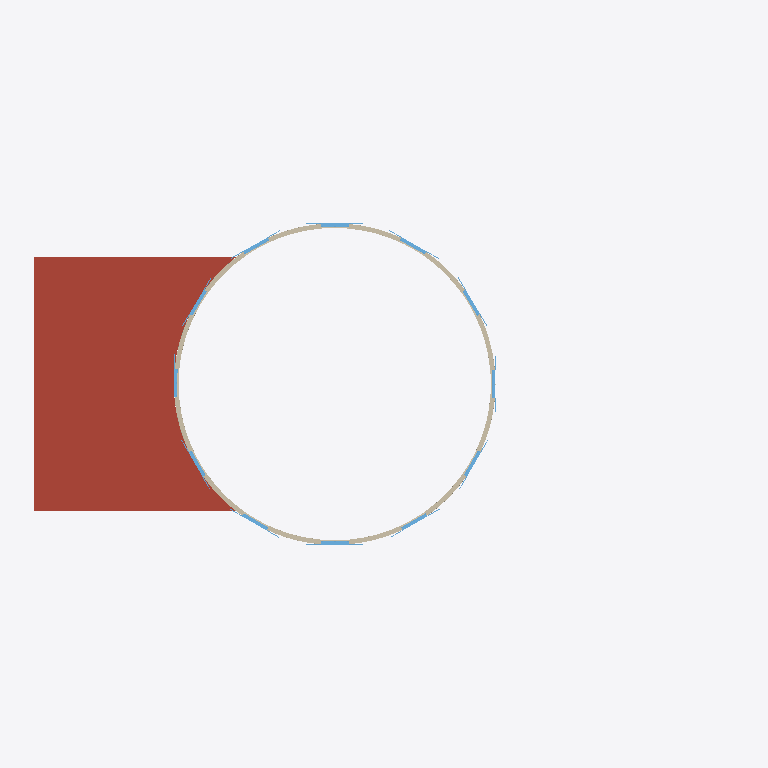
Plan cut of the same IFC building model at storey '4' (level 6.15 m, cut at 7.55 m), seen from above with north up, elements coloured by IFC class: 12 windows (light blue), 2 walls (beige), 1 roof (red-brown). Cut surfaces are drawn darker.
Extent 35.1 m × 18.1 m × 28.8 m (x, y, z). Storeys (10): +0.00 at 0.00 m; 1 at 1.20 m; 2 at 3.15 m; 3 at 4.15 m; 4 at 6.15 m; 5 at 11.00 m; 6 at 15.20 m; 7 at 23.70 m; 8 at 25.80 m; 10 at 29.20 m. Elements (107): 45 IfcWindow, 29 IfcWallStandardCase, 16 IfcWall, 5 IfcDoor, 5 IfcStair, 4 IfcRoof, 2 IfcSlab, 1 IfcFurnishingElement.

HEADER;
FILE_DESCRIPTION(('ViewDefinition [CoordinationView_V2.0]'),'2;1');
FILE_NAME('0001','2023-04-13T09:20:48',(''),(''),'The EXPRESS Data Manager Version 5.02.0100.07 : 28 Aug 2013','20190108_1515(x64) - Exporter 19.2.1.1 - IU alternativa 19.2.1.1','');
FILE_SCHEMA(('IFC2X3'));
ENDSEC;
DATA;
#104=IFCPROJECT('2ExXy6ktPEpRvybkA_zF6B',#41,'0001',$,$,'Nombre de proyecto','Estado de proyecto',(#96),#91);
#60930=IFCSITE('2ExXy6ktPEpRvybkA_zF69',#41,'Faro',$,'',#60929,$,$,.ELEMENT.,$,$,$,$,$);
#114=IFCBUILDING('2ExXy6ktPEpRvybkA_zF6A',#41,'',$,$,#32,$,'',.ELEMENT.,$,$,$);
#123=IFCBUILDINGSTOREY('2ExXy6ktPEpRvybk912mtU',#41,'+0.00',$,$,#121,$,'+0.00',.ELEMENT.,0.0);
#129=IFCBUILDINGSTOREY('2ExXy6ktPEpRvybk912BaD',#41,'1',$,$,#128,$,'1',.ELEMENT.,1.2);
#135=IFCBUILDINGSTOREY('2ExXy6ktPEpRvybk912Bbi',#41,'2',$,$,#134,$,'2',.ELEMENT.,3.15);
#141=IFCBUILDINGSTOREY('2ExXy6ktPEpRvybk912VpX',#41,'3',$,$,#140,$,'3',.ELEMENT.,4.15);
#147=IFCBUILDINGSTOREY('2ExXy6ktPEpRvybk913m1j',#41,'4',$,$,#146,$,'4',.ELEMENT.,6.15);
#153=IFCBUILDINGSTOREY('2ExXy6ktPEpRvybk91244p',#41,'5',$,$,#152,$,'5',.ELEMENT.,11.0);
#159=IFCBUILDINGSTOREY('2ExXy6ktPEpRvybk91246q',#41,'6',$,$,#158,$,'6',.ELEMENT.,15.2);
#165=IFCBUILDINGSTOREY('2ExXy6ktPEpRvybk9125z$',#41,'7',$,$,#164,$,'7',.ELEMENT.,23.7);
#171=IFCBUILDINGSTOREY('2ExXy6ktPEpRvybk9125z6',#41,'8',$,$,#170,$,'8',.ELEMENT.,25.8);
#183=IFCBUILDINGSTOREY('2ExXy6ktPEpRvybk9128tS',#41,'10',$,$,#182,$,'10',.ELEMENT.,29.2);
#317=IFCROOF('1DfXFh6HD3heXBAPKJ5eSb',#41,'Cubierta básica:Plano transitable:242564',$,'Cubierta básica:Plano transitable:81350',#186,$,'242564',.NOTDEFINED.);
#8520=IFCWALL('1DfXFh6HD3heXBAPKJ5eSi',#41,'Muro básico:Fachada monocapa:242573',$,'Muro básico:Fachada monocapa:79707',#968,#8518,'242573');
#16078=IFCWALL('1DfXFh6HD3heXBAPKJ5eSl',#41,'Muro básico:Fachada monocapa:242574',$,'Muro básico:Fachada monocapa:79707',#8619,#16076,'242574');
#52073=IFCWINDOW('04ov7TvB93heflMn3YOKkB',#41,'Ventana doble con contraventanas:120 x 180:265847',$,'120 x 180',#62680,#52067,'265847',1.8,1.39999999999999);
#52203=IFCWINDOW('04ov7TvB93heflMn3YOKk1',#41,'Ventana doble con contraventanas:120 x 180:265853',$,'120 x 180',#62868,#52197,'265853',1.8,1.39999999999999);
#52161=IFCWINDOW('04ov7TvB93heflMn3YOKk7',#41,'Ventana doble con contraventanas:120 x 180:265851',$,'120 x 180',#62808,#52153,'265851',1.8,1.39999999999999);
#52117=IFCWINDOW('04ov7TvB93heflMn3YOKk5',#41,'Ventana doble con contraventanas:120 x 180:265849',$,'120 x 180',#62744,#52109,'265849',1.8,1.39999999999999);
#52183=IFCWINDOW('04ov7TvB93heflMn3YOKk0',#41,'Ventana doble con contraventanas:120 x 180:265852',$,'120 x 180',#62840,#52175,'265852',1.8,1.39999999999999);
#52247=IFCWINDOW('04ov7TvB93heflMn3YOKk3',#41,'Ventana doble con contraventanas:120 x 180:265855',$,'120 x 180',#62932,#52239,'265855',1.8,1.39999999999999);
#52031=IFCWINDOW('04ov7TvB93heflMn3YOKk9',#41,'Ventana doble con contraventanas:120 x 180:265845',$,'120 x 180',#62620,#52022,'265845',1.8,1.39999999999999);
#52053=IFCWINDOW('04ov7TvB93heflMn3YOKkA',#41,'Ventana doble con contraventanas:120 x 180:265846',$,'120 x 180',#62652,#52045,'265846',1.8,1.39999999999999);
#52095=IFCWINDOW('04ov7TvB93heflMn3YOKk4',#41,'Ventana doble con contraventanas:120 x 180:265848',$,'120 x 180',#62712,#52087,'265848',1.8,1.39999999999999);
#52225=IFCWINDOW('04ov7TvB93heflMn3YOKk2',#41,'Ventana doble con contraventanas:120 x 180:265854',$,'120 x 180',#62900,#52217,'265854',1.8,1.39999999999999);
#52270=IFCWINDOW('04ov7TvB93heflMn3YOKjk',#41,'Ventana doble con contraventanas:120 x 180:265874',$,'120 x 180',#62962,#52261,'265874',1.8,1.39999999999999);
#52139=IFCWINDOW('04ov7TvB93heflMn3YOKk6',#41,'Ventana doble con contraventanas:120 x 180:265850',$,'120 x 180',#62776,#52131,'265850',1.8,1.39999999999999);
ENDSEC;